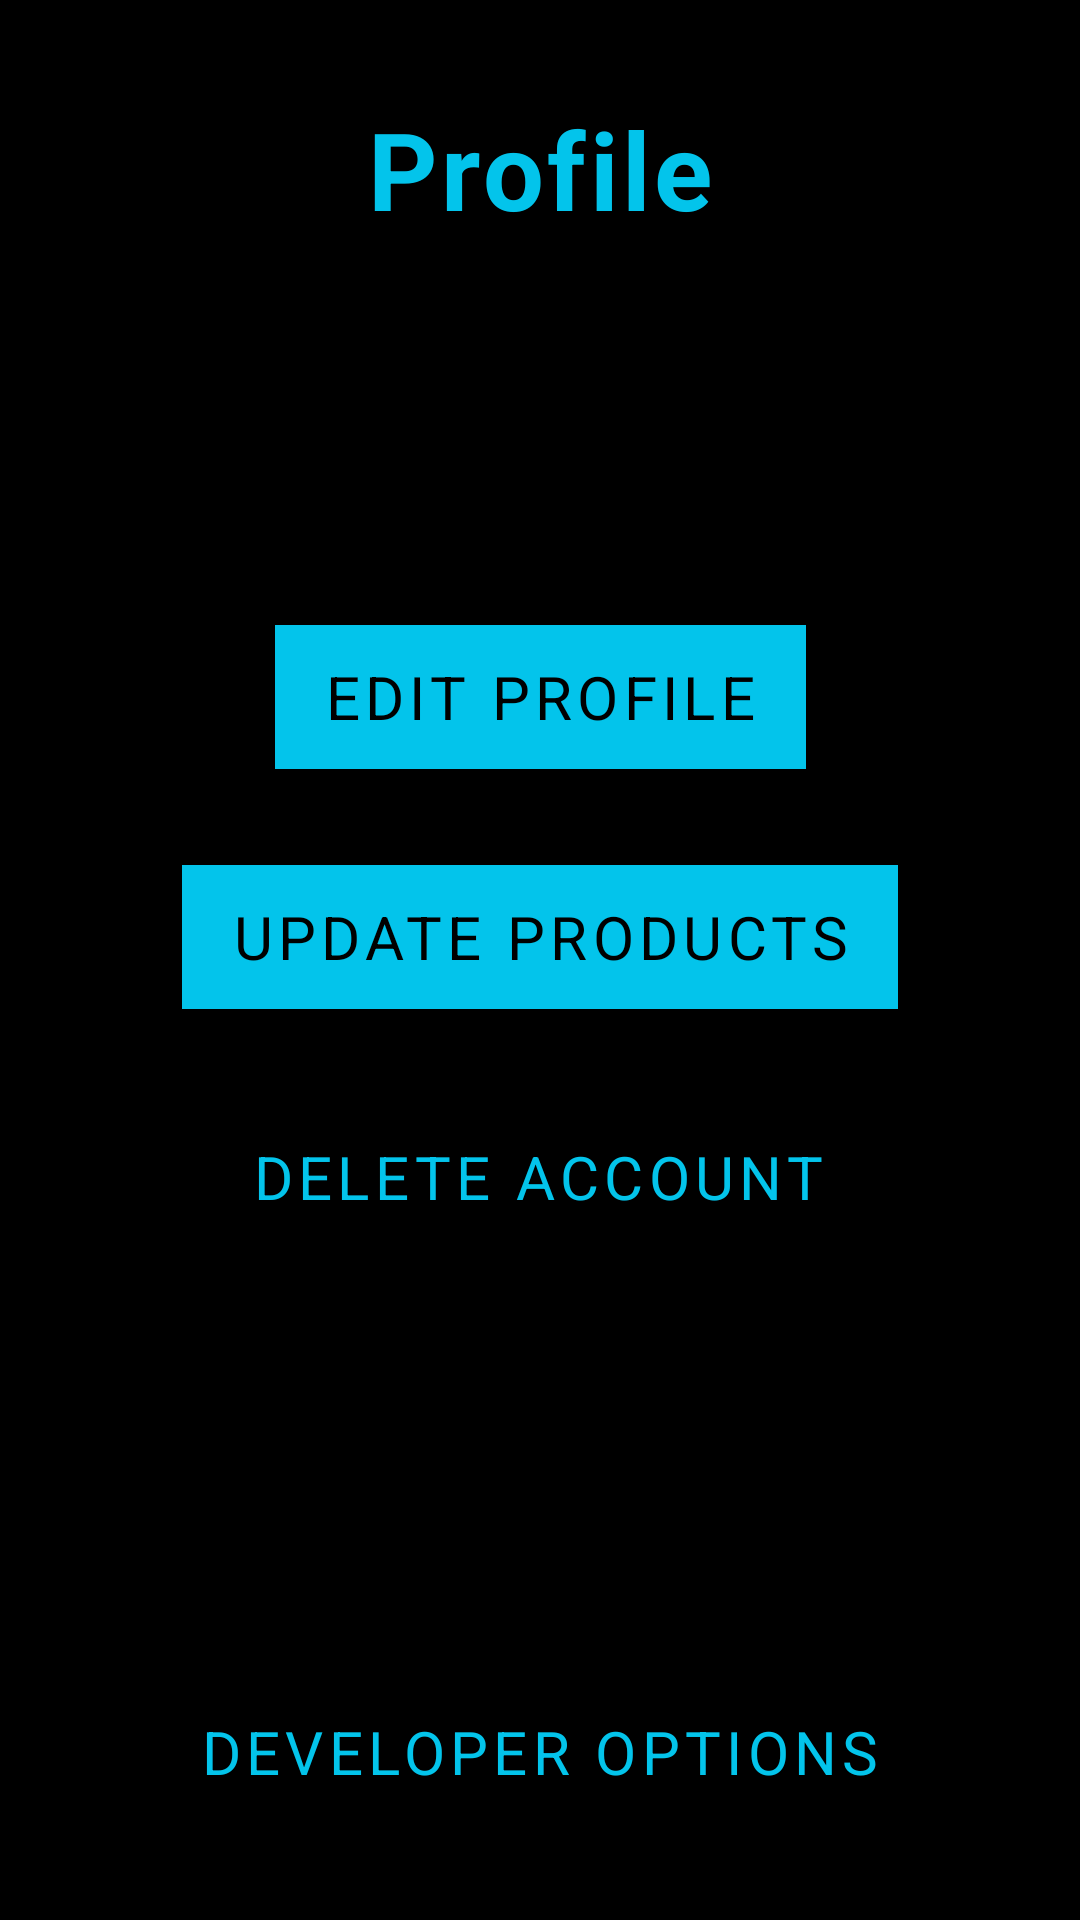

Layout XML and referenced resources for this Android screen:
<!-- AndroidManifest.xml: application theme AppTheme -->
<!-- res/layout/fragment_profile.xml -->
<?xml version="1.0" encoding="utf-8"?>
<androidx.constraintlayout.widget.ConstraintLayout xmlns:android="http://schemas.android.com/apk/res/android"
    xmlns:app="http://schemas.android.com/apk/res-auto"
    xmlns:tools="http://schemas.android.com/tools"
    android:id="@+id/profileFragment"
    android:layout_width="match_parent"
    android:layout_height="match_parent"
    android:background="@color/backgroundColor"
    tools:context=".Fragments.ProfileFragment">

    <com.google.android.material.textview.MaterialTextView
        android:id="@+id/usernameTextView"
        style="@style/biggestText"
        android:layout_width="wrap_content"
        android:layout_height="wrap_content"
        android:layout_centerInParent="true"
        android:layout_marginTop="32dp"
        android:hint="@string/profile"
        app:layout_constraintEnd_toEndOf="parent"
        app:layout_constraintStart_toStartOf="parent"
        app:layout_constraintTop_toTopOf="parent" />

    <com.google.android.material.button.MaterialButton
        android:id="@+id/editProfileButton"
        style="@style/TextButton"
        android:layout_width="wrap_content"
        android:layout_height="wrap_content"
        android:layout_marginTop="128dp"
        android:text="@string/edit_profile"
        app:layout_constraintEnd_toEndOf="parent"
        app:layout_constraintStart_toStartOf="parent"
        app:layout_constraintTop_toBottomOf="@+id/usernameTextView" />

    <com.google.android.material.button.MaterialButton
        android:id="@+id/updateStock"
        style="@style/TextButton"
        android:layout_width="wrap_content"
        android:layout_height="wrap_content"
        android:layout_marginTop="32dp"
        android:text="@string/update_products"
        app:layout_constraintEnd_toEndOf="parent"
        app:layout_constraintStart_toStartOf="parent"
        app:layout_constraintTop_toBottomOf="@+id/editProfileButton" />

    <com.google.android.material.button.MaterialButton
        android:id="@+id/deleteProfileButton"
        style="@style/OutlinedButton"
        android:layout_width="wrap_content"
        android:layout_height="wrap_content"
        android:layout_marginTop="32dp"
        android:text="@string/delete_account"
        app:layout_constraintEnd_toEndOf="parent"
        app:layout_constraintHorizontal_bias="0.496"
        app:layout_constraintStart_toStartOf="parent"
        app:layout_constraintTop_toBottomOf="@+id/updateStock" />

    <com.google.android.material.button.MaterialButton
        android:id="@+id/developerButton"
        style="@style/OutlinedButton"
        android:layout_width="wrap_content"
        android:layout_height="wrap_content"
        android:layout_marginBottom="32dp"
        android:text="DEVELOPER OPTIONS"
        app:layout_constraintBottom_toBottomOf="parent"
        app:layout_constraintEnd_toEndOf="parent"
        app:layout_constraintStart_toStartOf="parent" />


</androidx.constraintlayout.widget.ConstraintLayout>
<!-- resources referenced by this layout -->
<resources>
  <color name="backgroundColor">#000000</color>
  <string name="delete_account">Delete Account</string>
  <string name="edit_profile">EDIT PROFILE</string>
  <string name="profile">Profile</string>
  <string name="update_products">Update Products</string>
  <style name="OutlinedButton" parent="Widget.MaterialComponents.Button.OutlinedButton">
          <item name="android:textSize">20sp</item>
          <item name="android:textColor">@color/colorPrimary</item>
  
          <item name="borderWidth">69dp</item>
          <item name="android:borderlessButtonStyle">@color/colorPrimary</item>
      </style>
  <style name="TextButton" parent="TextAppearance.AppCompat.Widget.Button.Colored">
          <item name="android:textSize">20sp</item>
          <item name="android:textColor">@color/backgroundColor</item>
          <item name="android:background">@color/colorPrimary</item>
  
      </style>
  <style name="biggestText" parent="TextAppearance.MaterialComponents.Body1">
          <item name="android:textSize">36sp</item>
          <item name="android:textColor">@color/colorPrimary</item>
          <item name="android:textStyle">bold</item>
          <item name="android:textColorHint">@color/colorPrimary</item>
      </style>
  <style name="AppTheme" parent="Theme.MaterialComponents.DayNight.NoActionBar.Bridge">
          
          <item name="colorPrimary">@color/colorPrimary</item>
          <item name="colorPrimaryDark">@color/colorPrimaryDark</item>
          <item name="colorAccent">@color/colorAccent</item>
          <item name="colorControlNormal">@color/colorPrimary</item>
          <item name="colorControlActivated">@color/colorPrimary</item>
          <item name="colorControlHighlight">@color/colorPrimary</item>
          <item name="fontFamily">@font/montserrat_regular</item>
  
      </style>
  <color name="colorPrimary">#03c4eb</color>
  <color name="colorPrimaryDark">#3700B3</color>
  <color name="colorAccent">#03DAC5</color>
</resources>
